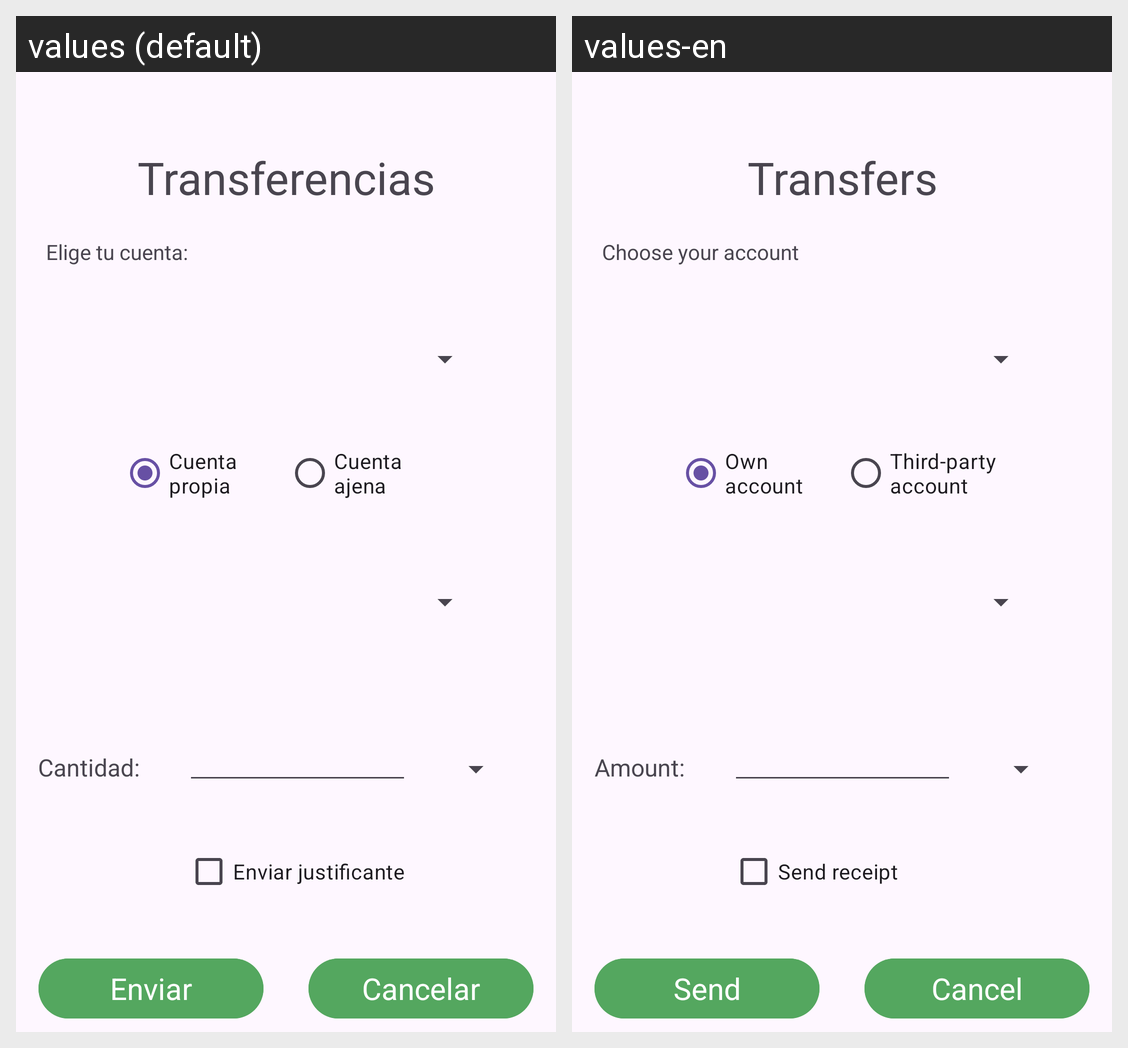

Strings drawn on this Android screen and how each of the app's shown locales translates them:
Android screen res/layout/activity_transfers.xml rendered under 2 locales, left to right: values (default), values-en. Device: Nexus 5 (rendered at 1080×1920; each locale shown at half size, 540×960, under a caption strip naming it); theme Theme.EstiloPrincipal.
Strings drawn on this screen, with the default value and each locale's value (text and hints the layout hard-codes, and strings that could not be matched under every locale, appear in the picture but are not listed):

transferencias
  values: Transferencias
  values-en: Transfers

elige_tu_cuenta
  values: Elige tu cuenta:
  values-en: Choose your account

cuenta_propia
  values: Cuenta propia
  values-en: Own account

cuenta_ajena
  values: Cuenta ajena
  values-en: Third-party account

cantidad
  values: Cantidad:
  values-en: Amount:

enviar_justificante
  values: Enviar justificante
  values-en: Send receipt

enviar
  values: Enviar
  values-en: Send

cancelar
  values: Cancelar
  values-en: Cancel
